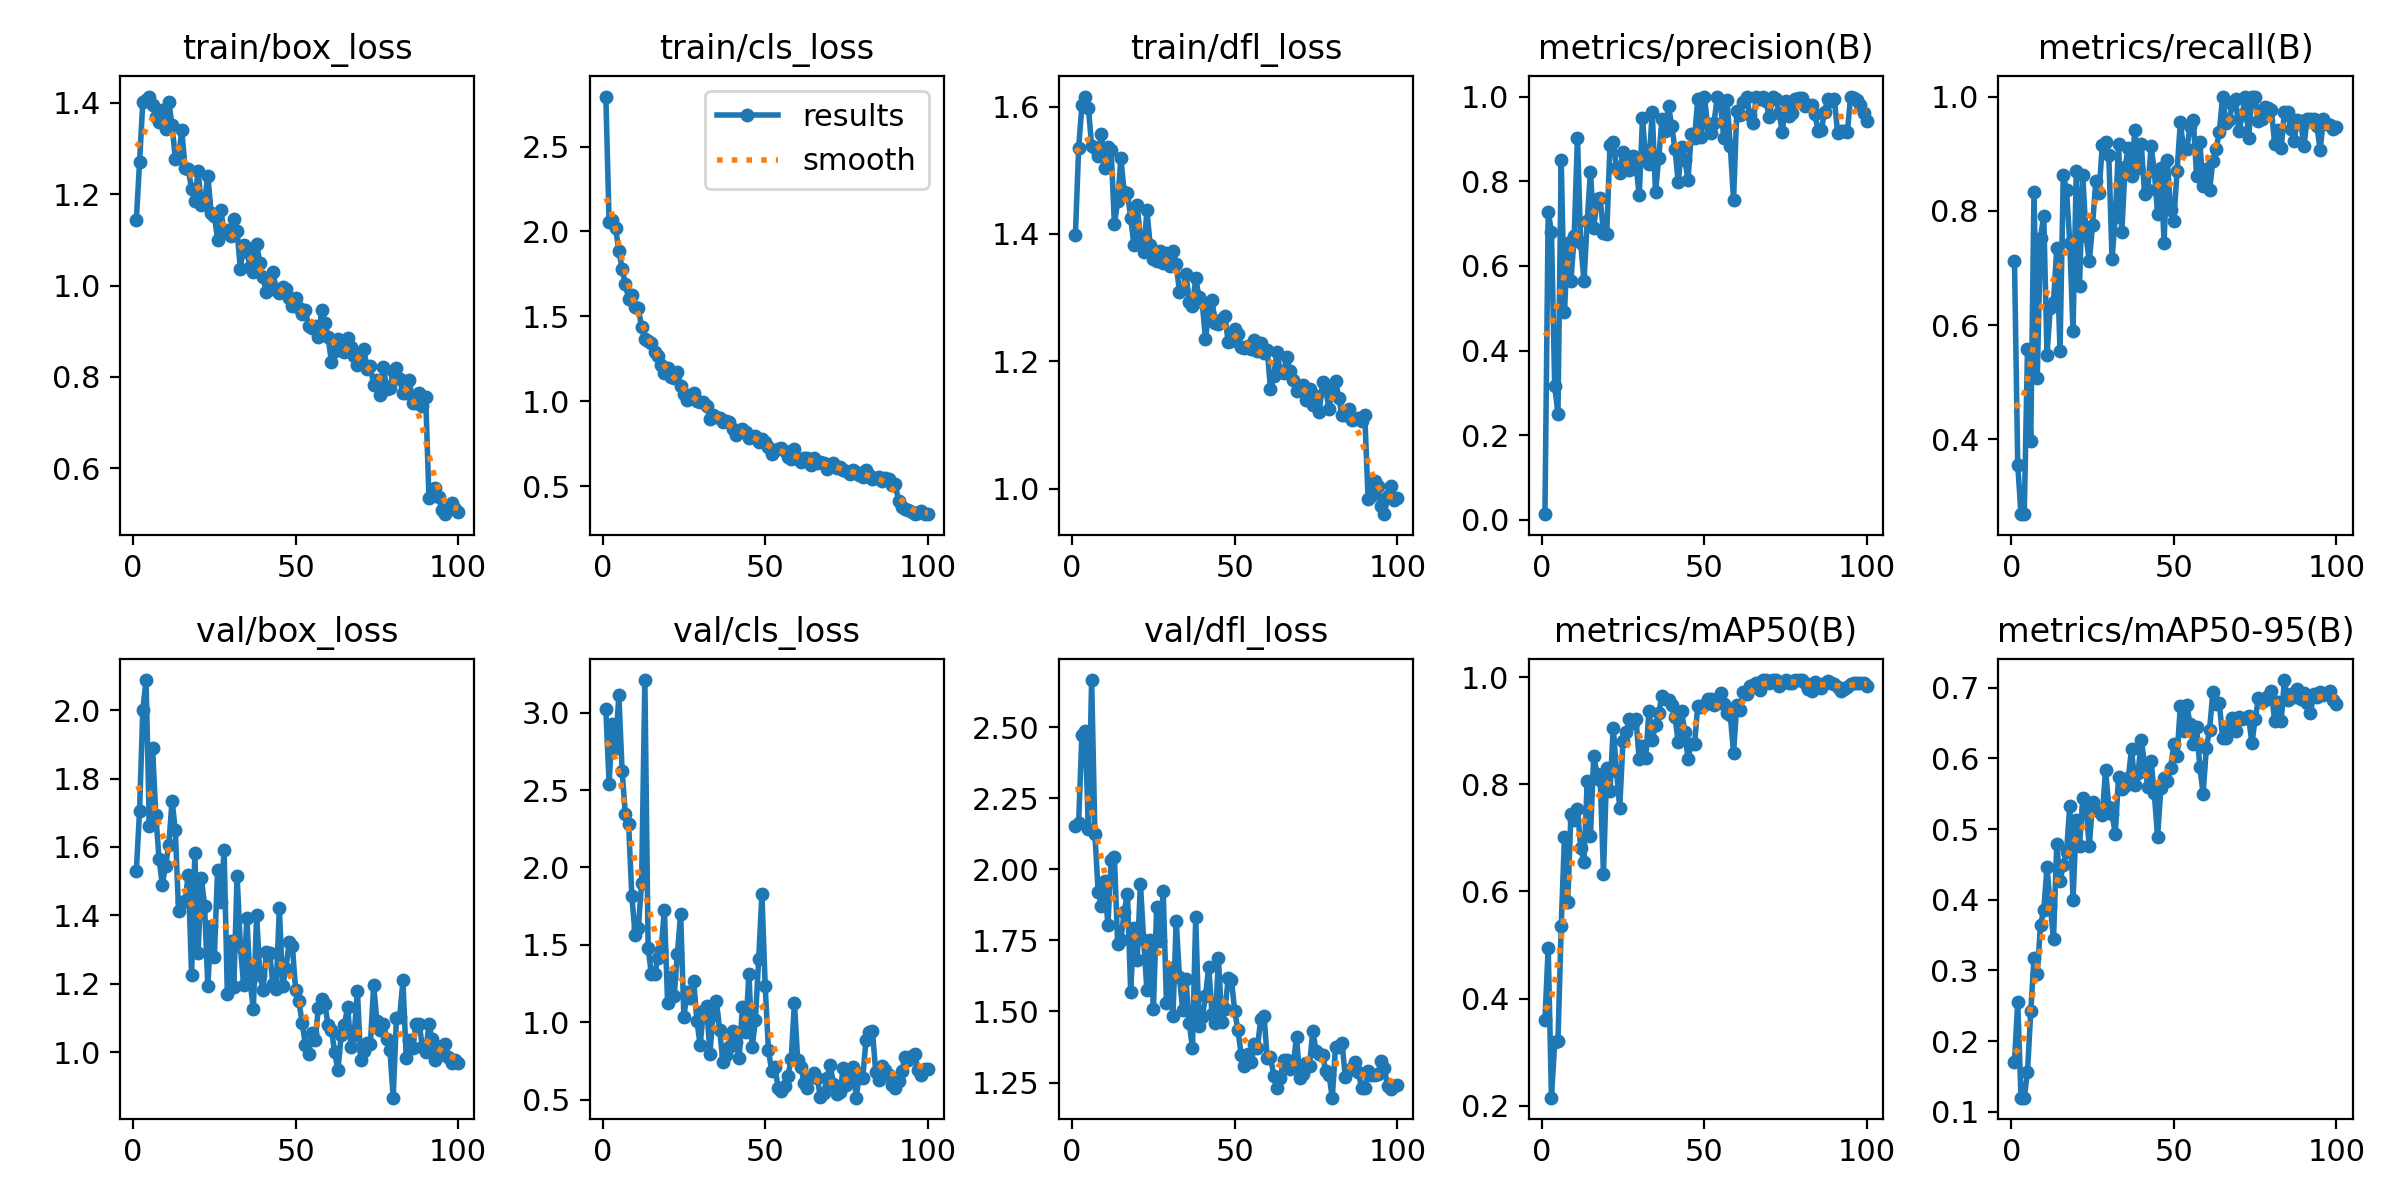

The file beside this chart, header and first rows:
epoch, time, train/box_loss, train/cls_loss, train/dfl_loss, metrics/precision(B), metrics/recall(B), metrics/mAP50(B), metrics/mAP50-95(B), val/box_loss, val/cls_loss, val/dfl_loss, lr/pg0, lr/pg1, lr/pg2
1, 7.708, 1.143, 2.794, 1.398, 0.01346, 0.7115, 0.3599, 0.1706, 1.528, 3.021, 2.154, 0.0005427, 0.0005427, 0.0005427
2, 13.73, 1.27, 2.057, 1.535, 0.7272, 0.3558, 0.4953, 0.2559, 1.704, 2.542, 2.164, 0.001088, 0.001088, 0.001088
3, 20.16, 1.402, 2.069, 1.602, 0.6808, 0.2692, 0.2147, 0.1202, 2, 2.929, 2.472, 0.001621, 0.001621, 0.001621
4, 25.63, 1.407, 2.018, 1.616, 0.3157, 0.2692, 0.3178, 0.1202, 2.088, 2.773, 2.486, 0.001617, 0.001617, 0.001617
5, 31.68, 1.414, 1.887, 1.598, 0.2511, 0.5577, 0.32, 0.1567, 1.662, 3.111, 2.142, 0.001601, 0.001601, 0.001601
6, 38.21, 1.396, 1.78, 1.539, 0.8509, 0.3974, 0.5346, 0.2421, 1.889, 2.626, 2.666, 0.001584, 0.001584, 0.001584
7, 44.86, 1.369, 1.689, 1.535, 0.4906, 0.8333, 0.7009, 0.3172, 1.694, 2.342, 2.125, 0.001568, 0.001568, 0.001568
8, 50.86, 1.358, 1.605, 1.523, 0.6549, 0.5076, 0.58, 0.2948, 1.565, 2.282, 1.919, 0.001551, 0.001551, 0.001551
9, 57.18, 1.385, 1.625, 1.557, 0.5642, 0.7532, 0.745, 0.3646, 1.49, 1.813, 1.872, 0.001535, 0.001535, 0.001535
10, 63.87, 1.344, 1.557, 1.503, 0.6716, 0.7917, 0.7338, 0.3849, 1.545, 1.567, 1.959, 0.001518, 0.001518, 0.001518
11, 70.28, 1.403, 1.546, 1.537, 0.9033, 0.5481, 0.7548, 0.4468, 1.606, 1.611, 1.803, 0.001502, 0.001502, 0.001502
12, 76.54, 1.352, 1.439, 1.531, 0.6538, 0.6304, 0.681, 0.3917, 1.736, 1.902, 2.032, 0.001485, 0.001485, 0.001485
13, 83.09, 1.277, 1.366, 1.415, 0.5632, 0.641, 0.6557, 0.3447, 1.649, 3.21, 2.042, 0.001469, 0.001469, 0.001469
14, 89.62, 1.284, 1.353, 1.451, 0.7063, 0.7345, 0.8056, 0.4785, 1.412, 1.479, 1.739, 0.001452, 0.001452, 0.001452
15, 96.86, 1.34, 1.341, 1.519, 0.8224, 0.5545, 0.7034, 0.426, 1.439, 1.313, 1.752, 0.001436, 0.001436, 0.001436
16, 102.2, 1.258, 1.292, 1.465, 0.6889, 0.8623, 0.8526, 0.4489, 1.442, 1.309, 1.848, 0.001419, 0.001419, 0.001419
17, 107.4, 1.255, 1.268, 1.464, 0.7574, 0.8365, 0.8201, 0.4677, 1.519, 1.413, 1.915, 0.001403, 0.001403, 0.001403
18, 113.4, 1.211, 1.215, 1.426, 0.7598, 0.7445, 0.8087, 0.5328, 1.224, 1.469, 1.57, 0.001386, 0.001386, 0.001386
19, 119.6, 1.185, 1.167, 1.382, 0.6788, 0.5897, 0.6325, 0.4003, 1.582, 1.728, 1.792, 0.00137, 0.00137, 0.00137
20, 125.7, 1.251, 1.195, 1.445, 0.6748, 0.8699, 0.8301, 0.5127, 1.29, 1.122, 1.68, 0.001353, 0.001353, 0.001353
21, 132.2, 1.177, 1.146, 1.393, 0.8857, 0.669, 0.7868, 0.4767, 1.51, 1.291, 1.95, 0.001337, 0.001337, 0.001337
22, 138.5, 1.184, 1.136, 1.371, 0.8933, 0.8619, 0.9059, 0.5441, 1.428, 1.168, 1.75, 0.00132, 0.00132, 0.00132
23, 144.5, 1.241, 1.172, 1.437, 0.8313, 0.7564, 0.8253, 0.5281, 1.192, 1.444, 1.574, 0.001304, 0.001304, 0.001304
24, 151.1, 1.16, 1.089, 1.382, 0.8203, 0.7116, 0.7567, 0.4756, 1.37, 1.7, 1.752, 0.001287, 0.001287, 0.001287
25, 157.7, 1.153, 1.044, 1.36, 0.8698, 0.7744, 0.8806, 0.538, 1.277, 1.035, 1.509, 0.001271, 0.001271, 0.001271
26, 164.1, 1.101, 1.007, 1.357, 0.8415, 0.8515, 0.8973, 0.5266, 1.533, 1.194, 1.869, 0.001254, 0.001254, 0.001254
27, 170.3, 1.165, 1.038, 1.373, 0.8265, 0.8309, 0.9225, 0.5256, 1.438, 1.159, 1.749, 0.001238, 0.001238, 0.001238
28, 176.7, 1.119, 1.048, 1.355, 0.8604, 0.9154, 0.9142, 0.52, 1.591, 1.268, 1.924, 0.001221, 0.001221, 0.001221
29, 183.3, 1.123, 1.004, 1.369, 0.8383, 0.9199, 0.9213, 0.5833, 1.168, 1.011, 1.529, 0.001205, 0.001205, 0.001205
30, 189.1, 1.108, 0.9971, 1.35, 0.7667, 0.8983, 0.8472, 0.5318, 1.326, 0.8517, 1.652, 0.001188, 0.001188, 0.001188
31, 194.2, 1.145, 0.996, 1.372, 0.9485, 0.7157, 0.8719, 0.5211, 1.19, 1.075, 1.483, 0.001172, 0.001172, 0.001172
32, 200.3, 1.121, 0.9709, 1.352, 0.8501, 0.7895, 0.8499, 0.4933, 1.516, 1.106, 1.819, 0.001155, 0.001155, 0.001155
33, 206.3, 1.036, 0.894, 1.309, 0.8404, 0.9167, 0.9381, 0.5742, 1.31, 0.7986, 1.62, 0.001139, 0.001139, 0.001139
34, 212.1, 1.089, 0.9181, 1.314, 0.9638, 0.7623, 0.8828, 0.5561, 1.197, 1.05, 1.506, 0.001122, 0.001122, 0.001122
35, 218.9, 1.074, 0.9069, 1.337, 0.774, 0.8762, 0.9101, 0.5613, 1.393, 1.136, 1.614, 0.001106, 0.001106, 0.001106
36, 225.5, 1.042, 0.8997, 1.293, 0.8556, 0.9103, 0.9343, 0.5717, 1.204, 0.9511, 1.459, 0.001089, 0.001089, 0.001089
37, 231.7, 1.03, 0.8755, 1.286, 0.9477, 0.8618, 0.9658, 0.6138, 1.126, 0.7463, 1.372, 0.001073, 0.001073, 0.001073
38, 238.3, 1.09, 0.8837, 1.33, 0.9189, 0.942, 0.9594, 0.5622, 1.401, 0.7863, 1.831, 0.001056, 0.001056, 0.001056
39, 244.1, 1.05, 0.8771, 1.301, 0.9771, 0.875, 0.9581, 0.5793, 1.225, 0.8421, 1.448, 0.00104, 0.00104, 0.00104
40, 250.7, 1.018, 0.8353, 1.293, 0.9306, 0.9167, 0.9479, 0.6256, 1.182, 0.9464, 1.479, 0.001023, 0.001023, 0.001023
41, 257.1, 0.985, 0.8, 1.235, 0.8749, 0.83, 0.9253, 0.5924, 1.292, 0.8698, 1.553, 0.001007, 0.001007, 0.001007
42, 263.2, 1.007, 0.8202, 1.275, 0.7975, 0.8365, 0.8785, 0.5593, 1.29, 0.7696, 1.658, 0.0009904, 0.0009904, 0.0009904
43, 269.5, 1.03, 0.8394, 1.296, 0.8814, 0.9134, 0.938, 0.5963, 1.199, 1.101, 1.493, 0.0009739, 0.0009739, 0.0009739
44, 276.2, 0.9909, 0.8213, 1.261, 0.8511, 0.8692, 0.8978, 0.5504, 1.186, 0.9387, 1.461, 0.0009574, 0.0009574, 0.0009574
45, 282.7, 0.9847, 0.7847, 1.259, 0.8033, 0.7949, 0.8484, 0.4884, 1.421, 1.315, 1.686, 0.0009409, 0.0009409, 0.0009409
46, 287.8, 0.9961, 0.7918, 1.267, 0.9115, 0.8744, 0.8756, 0.5574, 1.194, 0.8375, 1.464, 0.0009244, 0.0009244, 0.0009244
47, 294.2, 0.9918, 0.7975, 1.271, 0.9019, 0.7444, 0.8752, 0.5716, 1.243, 1.017, 1.508, 0.0009078, 0.0009078, 0.0009078
48, 300.5, 0.9734, 0.7605, 1.23, 0.994, 0.8887, 0.9468, 0.5677, 1.32, 1.408, 1.616, 0.0008913, 0.0008913, 0.0008913
49, 306.2, 0.955, 0.778, 1.232, 0.905, 0.8013, 0.9439, 0.5862, 1.309, 1.827, 1.61, 0.0008748, 0.0008748, 0.0008748
50, 312.3, 0.9727, 0.7588, 1.25, 1, 0.7825, 0.9487, 0.6205, 1.181, 1.237, 1.501, 0.0008583, 0.0008583, 0.0008583
51, 318.8, 0.9502, 0.7295, 1.243, 0.9349, 0.8698, 0.959, 0.6034, 1.148, 0.8194, 1.433, 0.0008418, 0.0008418, 0.0008418
52, 325.4, 0.9375, 0.6908, 1.223, 0.915, 0.9548, 0.9588, 0.674, 1.086, 0.6866, 1.348, 0.0008253, 0.0008253, 0.0008253
53, 332.5, 0.9457, 0.7129, 1.221, 0.9384, 0.908, 0.9475, 0.6382, 1.019, 0.7101, 1.307, 0.0008088, 0.0008088, 0.0008088
54, 339.1, 0.911, 0.7198, 1.224, 1, 0.9084, 0.9523, 0.675, 0.9928, 0.5752, 1.35, 0.0007923, 0.0007923, 0.0007923
55, 346.1, 0.9079, 0.724, 1.219, 0.9815, 0.9487, 0.9705, 0.648, 1.055, 0.5592, 1.322, 0.0007758, 0.0007758, 0.0007758
56, 352.5, 0.9124, 0.7077, 1.234, 0.9025, 0.9583, 0.9506, 0.6205, 1.034, 0.589, 1.386, 0.0007593, 0.0007593, 0.0007593
57, 359.8, 0.8884, 0.6743, 1.217, 0.9909, 0.8605, 0.933, 0.6441, 1.13, 0.6528, 1.373, 0.0007428, 0.0007428, 0.0007428
58, 366.5, 0.9458, 0.6625, 1.229, 0.8837, 0.9199, 0.9293, 0.5878, 1.154, 0.7651, 1.475, 0.0007263, 0.0007263, 0.0007263
59, 373.8, 0.918, 0.7186, 1.213, 0.7549, 0.8429, 0.859, 0.5502, 1.14, 1.127, 1.484, 0.0007098, 0.0007098, 0.0007098
60, 381.2, 0.8875, 0.6607, 1.217, 0.9657, 0.8725, 0.9486, 0.6145, 1.078, 0.7555, 1.335, 0.0006933, 0.0006933, 0.0006933
... 40 more rows
